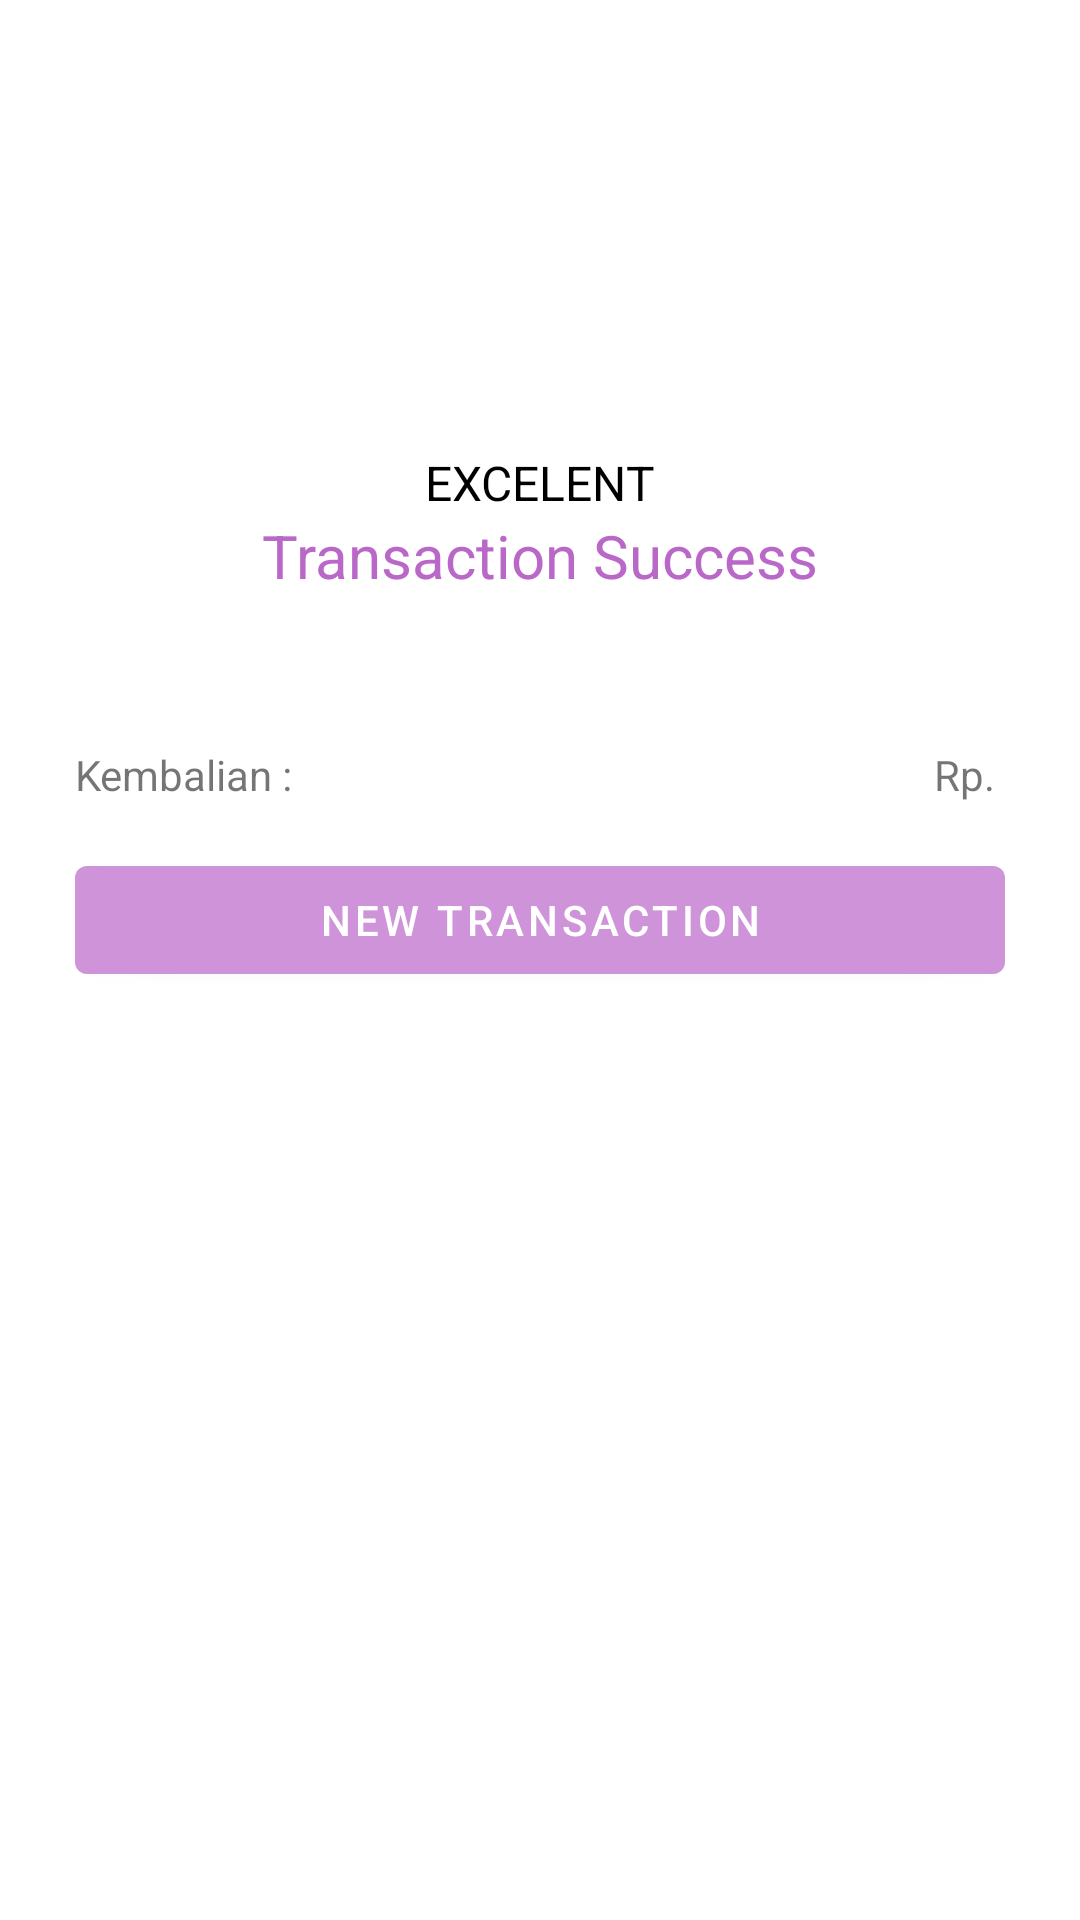

Layout XML and referenced resources for this Android screen:
<!-- AndroidManifest.xml: application theme Theme.MiniShop -->
<!-- res/layout/activity_result.xml -->
<?xml version="1.0" encoding="utf-8"?>
<RelativeLayout xmlns:android="http://schemas.android.com/apk/res/android"
    xmlns:tools="http://schemas.android.com/tools"
    android:layout_width="match_parent"
    android:layout_height="match_parent"
    tools:context=".ui.ResultActivity">

    <ImageView
        android:id="@+id/iv1"
        android:layout_width="80dp"
        android:layout_height="80dp"
        android:layout_centerHorizontal="true"
        android:layout_marginTop="50dp"
        android:src="@mipmap/checked" />

    <TextView
        android:id="@+id/tv1"
        android:layout_width="wrap_content"
        android:layout_height="wrap_content"
        android:layout_below="@+id/iv1"
        android:layout_centerHorizontal="true"
        android:layout_marginTop="20dp"
        android:text="EXCELENT"
        android:textColor="@color/black"
        android:textSize="16sp" />

    <TextView
        android:id="@+id/tv2"
        android:layout_width="wrap_content"
        android:layout_height="wrap_content"
        android:layout_below="@+id/tv1"
        android:layout_centerHorizontal="true"
        android:text="Transaction Success"
        android:textColor="@color/purple_dark"
        android:textSize="20dp" />

    <TextView
        android:id="@+id/tv3"
        android:layout_width="wrap_content"
        android:layout_height="wrap_content"
        android:layout_below="@+id/tv2"
        android:layout_alignParentLeft="true"
        android:layout_marginLeft="25dp"
        android:layout_marginTop="50dp"
        android:text="Kembalian : " />

    <TextView
        android:id="@+id/tv_hasilKembalian"
        android:layout_width="wrap_content"
        android:layout_height="wrap_content"
        android:layout_below="@+id/tv2"
        android:layout_alignParentRight="true"
        android:layout_marginTop="50dp"
        android:layout_marginRight="25dp"
        android:text="Rp. " />

    <Button
        android:id="@+id/btn_newTransaction"
        android:layout_width="match_parent"
        android:layout_height="wrap_content"
        android:layout_below="@+id/tv_hasilKembalian"
        android:layout_marginHorizontal="25dp"
        android:layout_marginTop="15dp"
        android:text="new transaction" />

</RelativeLayout>
<!-- resources referenced by this layout -->
<resources>
  <color name="black">#FF000000</color>
  <color name="purple_dark">#BA68C8</color>
  <style name="Theme.MiniShop" parent="Theme.MaterialComponents.Light.NoActionBar">
          
          <item name="colorPrimary">@color/purple_light</item>
          <item name="colorPrimaryVariant">@color/purple_dark</item>
          <item name="colorOnPrimary">@color/white</item>
          
          <item name="colorSecondary">@color/purple_light</item>
          <item name="colorSecondaryVariant">@color/purple_dark</item>
          <item name="colorOnSecondary">@color/black</item>
          
          <item name="android:statusBarColor" tools:targetApi="l">?attr/colorPrimaryVariant</item>
          
      </style>
  <color name="purple_light">#CE93D8</color>
  <color name="white">#FFFFFFFF</color>
</resources>
